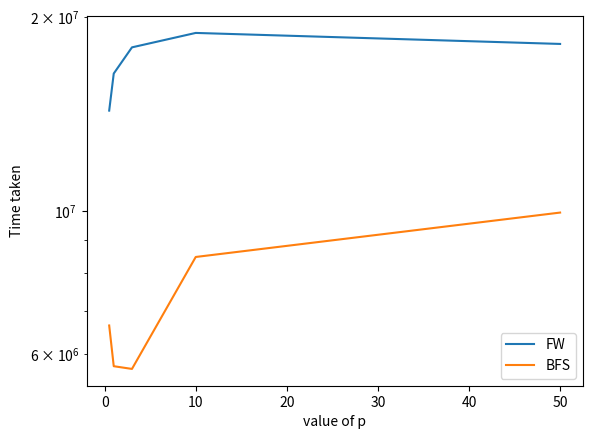

Recreate this plot in Python.
import math
import matplotlib
import bisect
import matplotlib.pyplot as plt
import numpy as np


x = [0.5, 1, 3, 10, 50]
y = [14323279, 16356636, 17963588, 18915988, 18184762]
z = [6637445, 5737022, 5681577, 8482231, 9943447]
plt.yscale("log")
plt.xlabel("value of p")
plt.ylabel("Time taken")
# plotting the curve
plt.plot(x, y, label="FW")
plt.plot(x, z, label="BFS")

plt.legend()

plt.show()